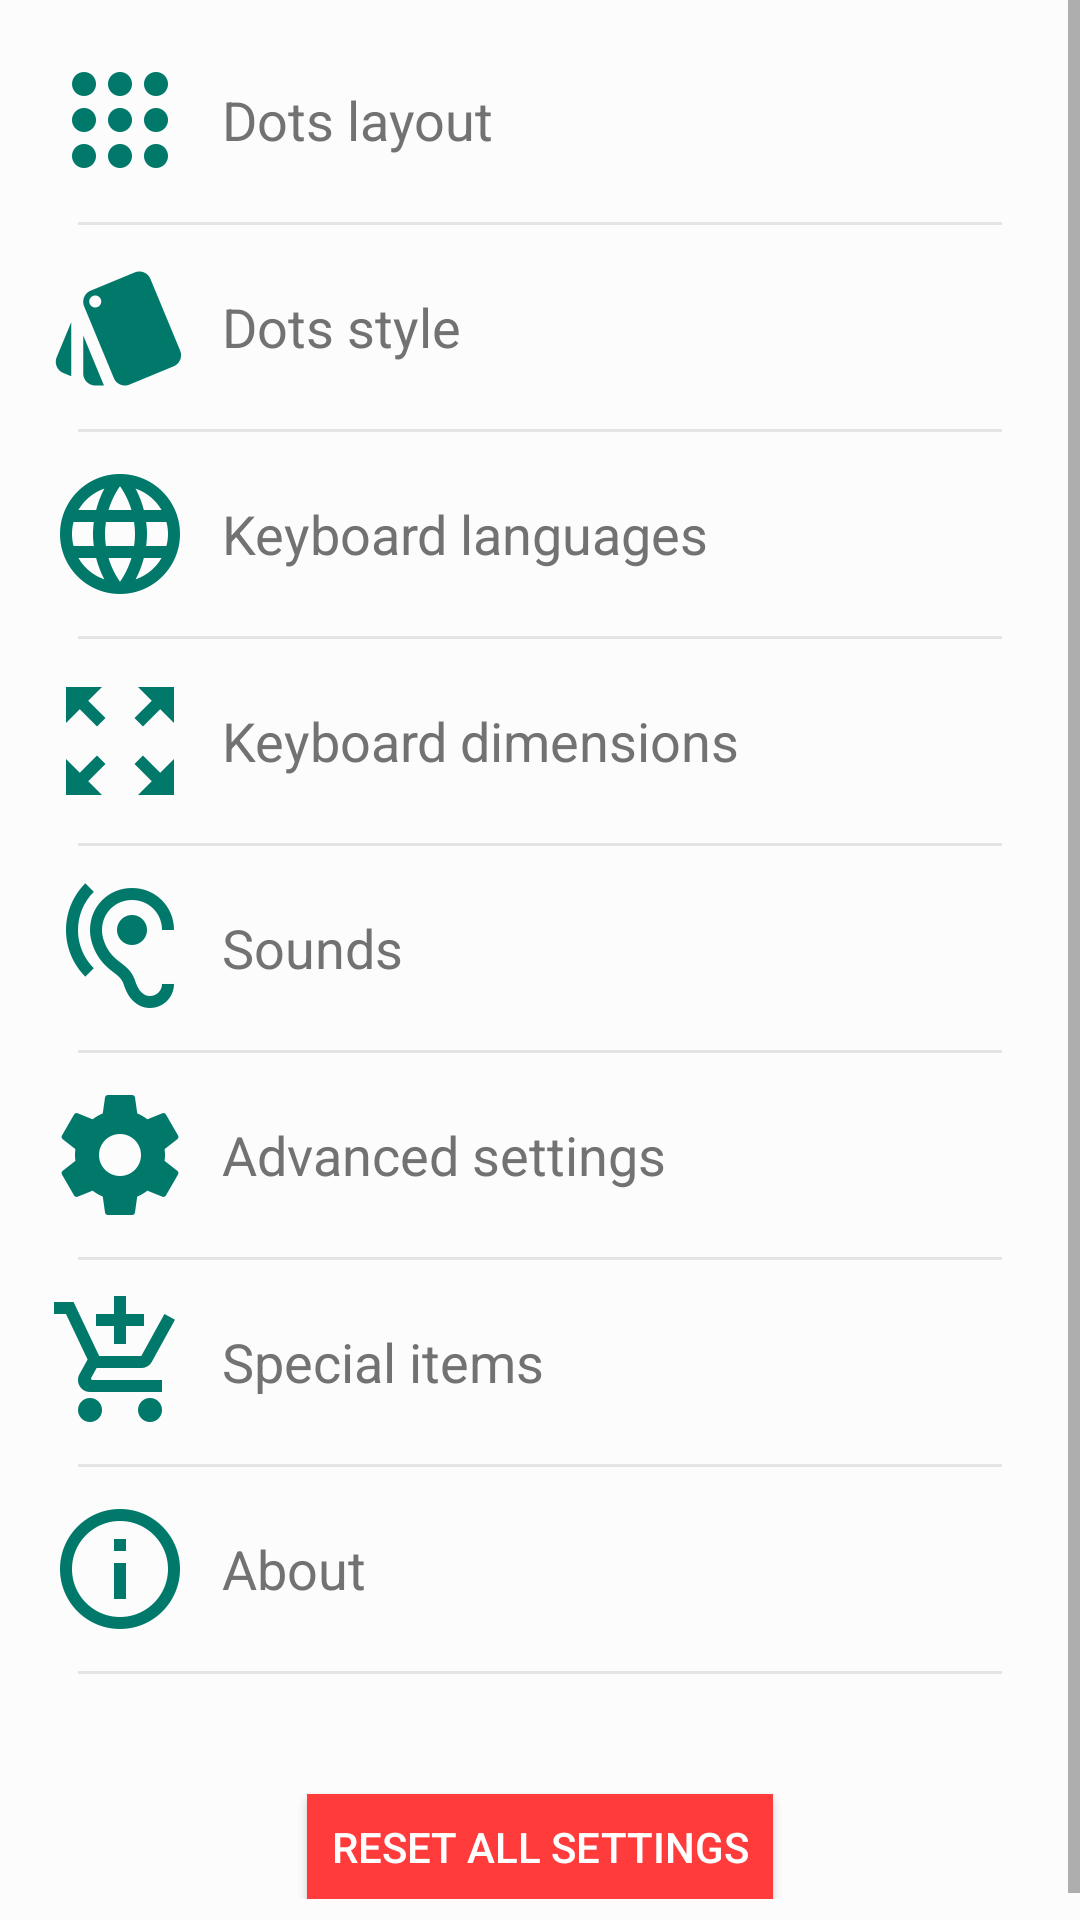

Layout XML and referenced resources for this Android screen:
<!-- AndroidManifest.xml: application theme AppTheme -->
<!-- res/layout/activity_settings.xml -->
<?xml version="1.0" encoding="utf-8"?>
<ScrollView xmlns:android="http://schemas.android.com/apk/res/android"
    android:background="@color/swiftBrailleBG"
    android:layout_width="match_parent"
    android:layout_height="match_parent">

    <LinearLayout
        android:paddingBottom="@dimen/activity_vertical_margin"
        android:paddingLeft="@dimen/activity_horizontal_margin"
        android:paddingRight="@dimen/activity_horizontal_margin"
        android:paddingTop="@dimen/activity_vertical_margin"
        android:layout_width="match_parent"
        android:layout_height="wrap_content"
        android:orientation="vertical">

        
        <TextView
            android:id="@+id/dotsPatternItem"
            android:onClick="onDotsLayoutItemAction"
            android:layout_width="match_parent"
            android:layout_height="wrap_content"
            android:background="?android:attr/selectableItemBackground"
            android:clickable="true"
            android:drawableLeft="@mipmap/ic_dots_green_48dp"
            android:drawableStart="@mipmap/ic_dots_green_48dp"
            android:drawablePadding="10dp"
            android:gravity="center_vertical"
            android:text="@string/dots_layout"
            android:textAppearance="?android:attr/textAppearanceMedium"
            android:textColor="@color/secondaryText" />

        <View
            android:layout_width="match_parent"
            android:layout_height="1dp"
            android:layout_margin="10dp"
            android:background="@color/separatorColor" />

        
        <TextView
            android:id="@+id/dotsStyleItem"
            android:onClick="onDotsStyleItemAction"
            android:layout_width="match_parent"
            android:layout_height="wrap_content"
            android:background="?android:attr/selectableItemBackground"
            android:clickable="true"
            android:drawableLeft="@mipmap/ic_style_green_48dp"
            android:drawablePadding="10dp"
            android:drawableStart="@mipmap/ic_style_green_48dp"
            android:gravity="center_vertical"
            android:text="@string/dot_style"
            android:textAppearance="?android:attr/textAppearanceMedium"
            android:textColor="@color/secondaryText" />

        <View
            android:layout_width="match_parent"
            android:layout_height="1dp"
            android:layout_margin="10dp"
            android:background="@color/separatorColor" />

        
        <TextView
            android:id="@+id/keyboardLanguagesItem"
            android:onClick="onKeyboardLanguagesItemAction"
            android:layout_width="match_parent"
            android:layout_height="wrap_content"
            android:background="?android:attr/selectableItemBackground"
            android:clickable="true"
            android:drawableLeft="@mipmap/ic_language_green_48dp"
            android:drawablePadding="10dp"
            android:drawableStart="@mipmap/ic_language_green_48dp"
            android:gravity="center_vertical"
            android:text="@string/keyboard_languages"
            android:textAppearance="?android:attr/textAppearanceMedium"
            android:textColor="@color/secondaryText" />

        <View
            android:layout_width="match_parent"
            android:layout_height="1dp"
            android:layout_margin="10dp"
            android:background="@color/separatorColor" />

        
        <TextView
            android:id="@+id/keyboardDimensionItem"
            android:onClick="onKeyboardDimensionItemAction"
            android:layout_width="match_parent"
            android:layout_height="wrap_content"
            android:background="?android:attr/selectableItemBackground"
            android:clickable="true"
            android:drawableLeft="@mipmap/ic_zoom_out_map_green_48dp"
            android:drawablePadding="10dp"
            android:drawableStart="@mipmap/ic_zoom_out_map_green_48dp"
            android:gravity="center_vertical"
            android:text="@string/keyboard_dimensions"
            android:textAppearance="?android:attr/textAppearanceMedium"
            android:textColor="@color/secondaryText" />

        <View
            android:layout_width="match_parent"
            android:layout_height="1dp"
            android:layout_margin="10dp"
            android:background="@color/separatorColor" />

        
        <TextView
            android:id="@+id/soundsItem"
            android:onClick="onSoundsItemAction"
            android:layout_width="match_parent"
            android:layout_height="wrap_content"
            android:background="?android:attr/selectableItemBackground"
            android:clickable="true"
            android:drawableLeft="@mipmap/ic_hearing_green_48dp"
            android:drawablePadding="10dp"
            android:drawableStart="@mipmap/ic_hearing_green_48dp"
            android:gravity="center_vertical"
            android:text="@string/sounds_item"
            android:textAppearance="?android:attr/textAppearanceMedium"
            android:textColor="@color/secondaryText" />

        <View
            android:layout_width="match_parent"
            android:layout_height="1dp"
            android:layout_margin="10dp"
            android:background="@color/separatorColor" />

        
        <TextView
            android:id="@+id/advancedItem"
            android:onClick="onAdvancedItemAction"
            android:layout_width="match_parent"
            android:layout_height="wrap_content"
            android:background="?android:attr/selectableItemBackground"
            android:clickable="true"
            android:drawableLeft="@mipmap/ic_settings_green_48dp"
            android:drawablePadding="10dp"
            android:drawableStart="@mipmap/ic_settings_green_48dp"
            android:gravity="center_vertical"
            android:text="@string/advanced_item"
            android:textAppearance="?android:attr/textAppearanceMedium"
            android:textColor="@color/secondaryText" />

        <View
            android:layout_width="match_parent"
            android:layout_height="1dp"
            android:layout_margin="10dp"
            android:background="@color/separatorColor" />

        
        <TextView
            android:id="@+id/specialToolsItem"
            android:onClick="onSpecialToolsItemAction"
            android:layout_width="match_parent"
            android:layout_height="wrap_content"
            android:background="?android:attr/selectableItemBackground"
            android:clickable="true"
            android:drawableLeft="@mipmap/ic_info_outline_green_48dp"
            android:drawablePadding="10dp"
            android:drawableStart="@mipmap/ic_add_shopping_cart_black_48dp"
            android:gravity="center_vertical"
            android:text="@string/special_tools_item"
            android:textAppearance="?android:attr/textAppearanceMedium"
            android:textColor="@color/secondaryText" />

        <View
            android:layout_width="match_parent"
            android:layout_height="1dp"
            android:layout_margin="10dp"
            android:background="@color/separatorColor" />

        
        <TextView
            android:id="@+id/aboutItem"
            android:onClick="onAboutItemAction"
            android:layout_width="match_parent"
            android:layout_height="wrap_content"
            android:background="?android:attr/selectableItemBackground"
            android:clickable="true"
            android:drawableLeft="@mipmap/ic_info_outline_green_48dp"
            android:drawablePadding="10dp"
            android:drawableStart="@mipmap/ic_info_outline_green_48dp"
            android:gravity="center_vertical"
            android:text="@string/about_title"
            android:textAppearance="?android:attr/textAppearanceMedium"
            android:textColor="@color/secondaryText" />

        <View
            android:layout_width="match_parent"
            android:layout_height="1dp"
            android:layout_margin="10dp"
            android:background="@color/separatorColor" />

        
        <Button
            android:id="@+id/resetSettingsBtn"
            style="@style/btnStyle.redBtn"
            android:layout_width="wrap_content"
            android:layout_height="wrap_content"
            android:layout_gravity="center"
            android:layout_marginTop="30dp"
            android:onClick="onResetSettingsBtnAction"
            android:text="@string/reset_settings" />

    </LinearLayout>
</ScrollView>
<!-- resources referenced by this layout -->
<resources>
  <color name="secondaryText">#727272</color>
  <color name="separatorColor">#e4e4e4</color>
  <color name="swiftBrailleBG">#fcfcfc</color>
  <dimen name="activity_horizontal_margin">16dp</dimen>
  <dimen name="activity_vertical_margin">16dp</dimen>
  <!-- mipmap ic_add_shopping_cart_black_48dp: png bitmap (mipmap-hdpi, 18086 bytes) -->
  <!-- mipmap ic_dots_green_48dp: png bitmap (mipmap-hdpi, 17632 bytes) -->
  <!-- mipmap ic_hearing_green_48dp: png bitmap (mipmap-hdpi, 18636 bytes) -->
  <!-- mipmap ic_info_outline_green_48dp: png bitmap (mipmap-hdpi, 18749 bytes) -->
  <!-- mipmap ic_language_green_48dp: png bitmap (mipmap-hdpi, 18698 bytes) -->
  <!-- mipmap ic_settings_green_48dp: png bitmap (mipmap-hdpi, 18268 bytes) -->
  <!-- mipmap ic_style_green_48dp: png bitmap (mipmap-hdpi, 18327 bytes) -->
  <!-- mipmap ic_zoom_out_map_green_48dp: png bitmap (mipmap-hdpi, 17879 bytes) -->
  <string name="about_title">About</string>
  <string name="advanced_item">Advanced settings</string>
  <string name="dot_style">Dots style</string>
  <string name="dots_layout">Dots layout</string>
  <string name="keyboard_dimensions">Keyboard dimensions</string>
  <string name="keyboard_languages">Keyboard languages</string>
  <string name="reset_settings">Reset all settings</string>
  <string name="sounds_item">Sounds</string>
  <string name="special_tools_item">Special items</string>
  <style name="btnStyle.redBtn">
          <item name="android:background">#ff3b3b</item>
      </style>
  <style name="AppTheme" parent="Theme.AppCompat.Light.DarkActionBar">
          <item name="colorPrimary">@color/colorPrimary</item>
          <item name="colorPrimaryDark">@color/colorPrimaryDark</item>
          <item name="colorAccent">@color/colorAccent</item>
  
          
          <item name="android:spinnerItemStyle">@style/spinnerItemStyle</item>
          <item name="android:spinnerDropDownItemStyle">@style/spinnerDropDownItemStyle</item>
      </style>
  <color name="colorPrimary">#009688</color>
  <color name="colorPrimaryDark">#00796B</color>
  <color name="colorAccent">#4CAF50</color>
  <style name="spinnerItemStyle">
          <item name="android:textColor">@color/colorAccent</item>
          <item name="android:textSize">16sp</item>
          <item name="android:gravity">center</item>
          <item name="android:textAlignment" tools:targetApi="jelly_bean_mr1">center</item>
      </style>
  <style name="spinnerDropDownItemStyle">
          <item name="android:textColor">@color/colorPrimaryDark</item>
          <item name="android:textSize">16sp</item>
          <item name="android:gravity">center</item>
          <item name="android:textAlignment" tools:targetApi="jelly_bean_mr1">center</item>
      </style>
</resources>
